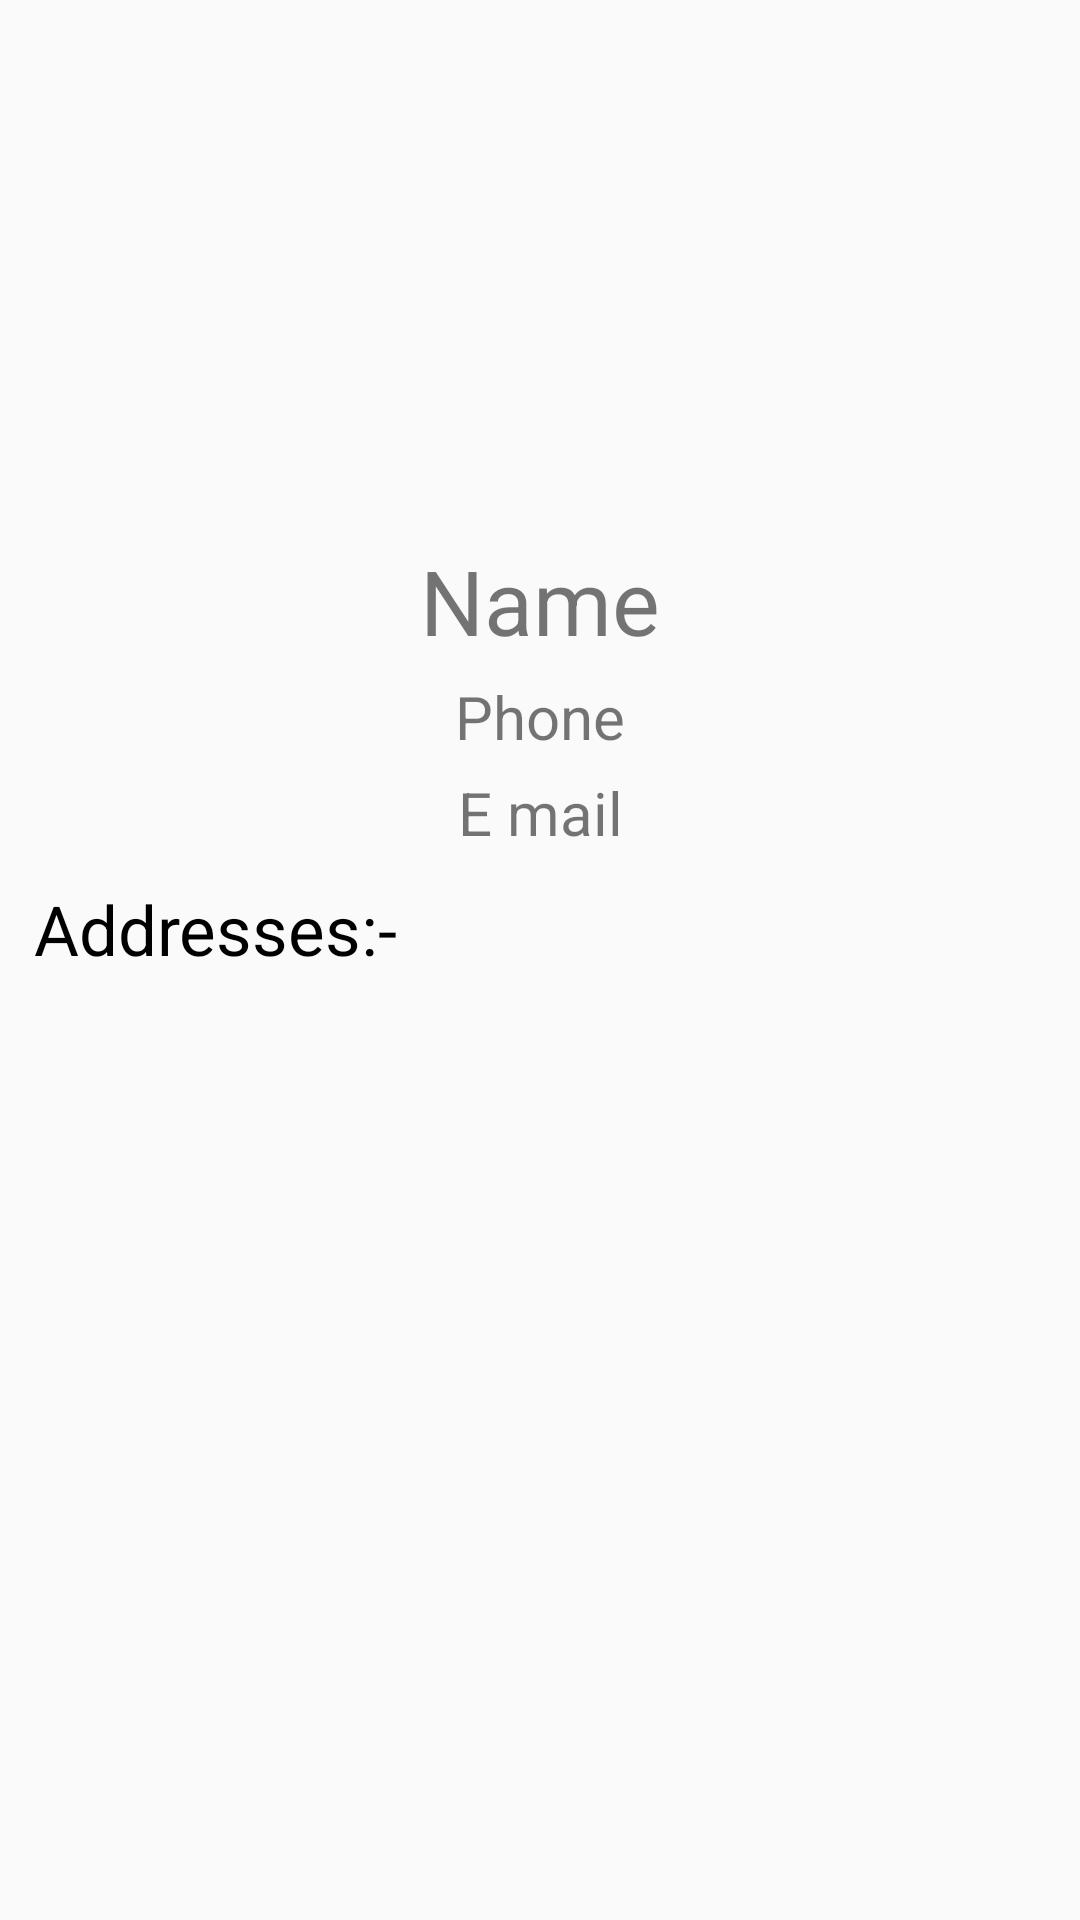

Layout XML and referenced resources for this Android screen:
<!-- AndroidManifest.xml: application theme AppTheme -->
<!-- res/layout/fragment_profile.xml -->
<?xml version="1.0" encoding="utf-8"?>
<LinearLayout
    xmlns:android="http://schemas.android.com/apk/res/android"
    android:layout_width="match_parent"
    android:layout_height="match_parent"
    android:gravity="center_horizontal"
    android:orientation="vertical"
    android:id="@+id/profileLayout"
    >
   <ImageView
        android:layout_marginTop="30dp"
        android:layout_width="150dp"
        android:layout_height="150dp"
        android:src="@drawable/ic_profile"/>

    <TextView
        android:layout_width="match_parent"
        android:layout_height="wrap_content"
        android:textSize="30sp"
        android:text="Name"
        android:gravity="center"
        android:id="@+id/pname"/>

    <TextView
        android:layout_marginTop="5dp"
        android:layout_width="match_parent"
        android:layout_height="wrap_content"
        android:textSize="20sp"
        android:text="Phone"
        android:gravity="center"
        android:id="@+id/pphone"/>

    <TextView
        android:layout_marginTop="5dp"
        android:layout_width="match_parent"
        android:layout_height="wrap_content"
        android:textSize="20sp"
        android:text="E mail"
        android:gravity="center"
        android:id="@+id/pmail"/>

    <TextView
        android:layout_width="match_parent"
        android:layout_height="wrap_content"
        android:textColor="#000"
        android:text="  Addresses:-"
        android:textSize="23sp"
        android:layout_marginTop="10dp"/>

    <ListView
        android:layout_width="fill_parent"
        android:layout_height="wrap_content"
        android:divider="#f09"
        android:dividerHeight="1dp"
        android:layout_margin="10dp"
        android:id="@+id/plistview"/>







</LinearLayout>
<!-- resources referenced by this layout -->
<resources>
  <style name="AppTheme" parent="Theme.AppCompat.Light.NoActionBar">
          
          <item name="colorPrimary">@color/colorPrimary</item>
          <item name="colorPrimaryDark">@color/colorPrimaryDark</item>
          <item name="android:statusBarColor">@android:color/transparent</item>
          <item name="colorAccent">@color/colorAccent</item>
      </style>
  <!-- not gathered from this repository: default colours our renderer supplied (Android Studio template values) -->
  <color name="colorPrimary">#FF6200EE</color>
  <color name="colorPrimaryDark">#FF3700B3</color>
  <color name="colorAccent">#FF03DAC5</color>
</resources>
